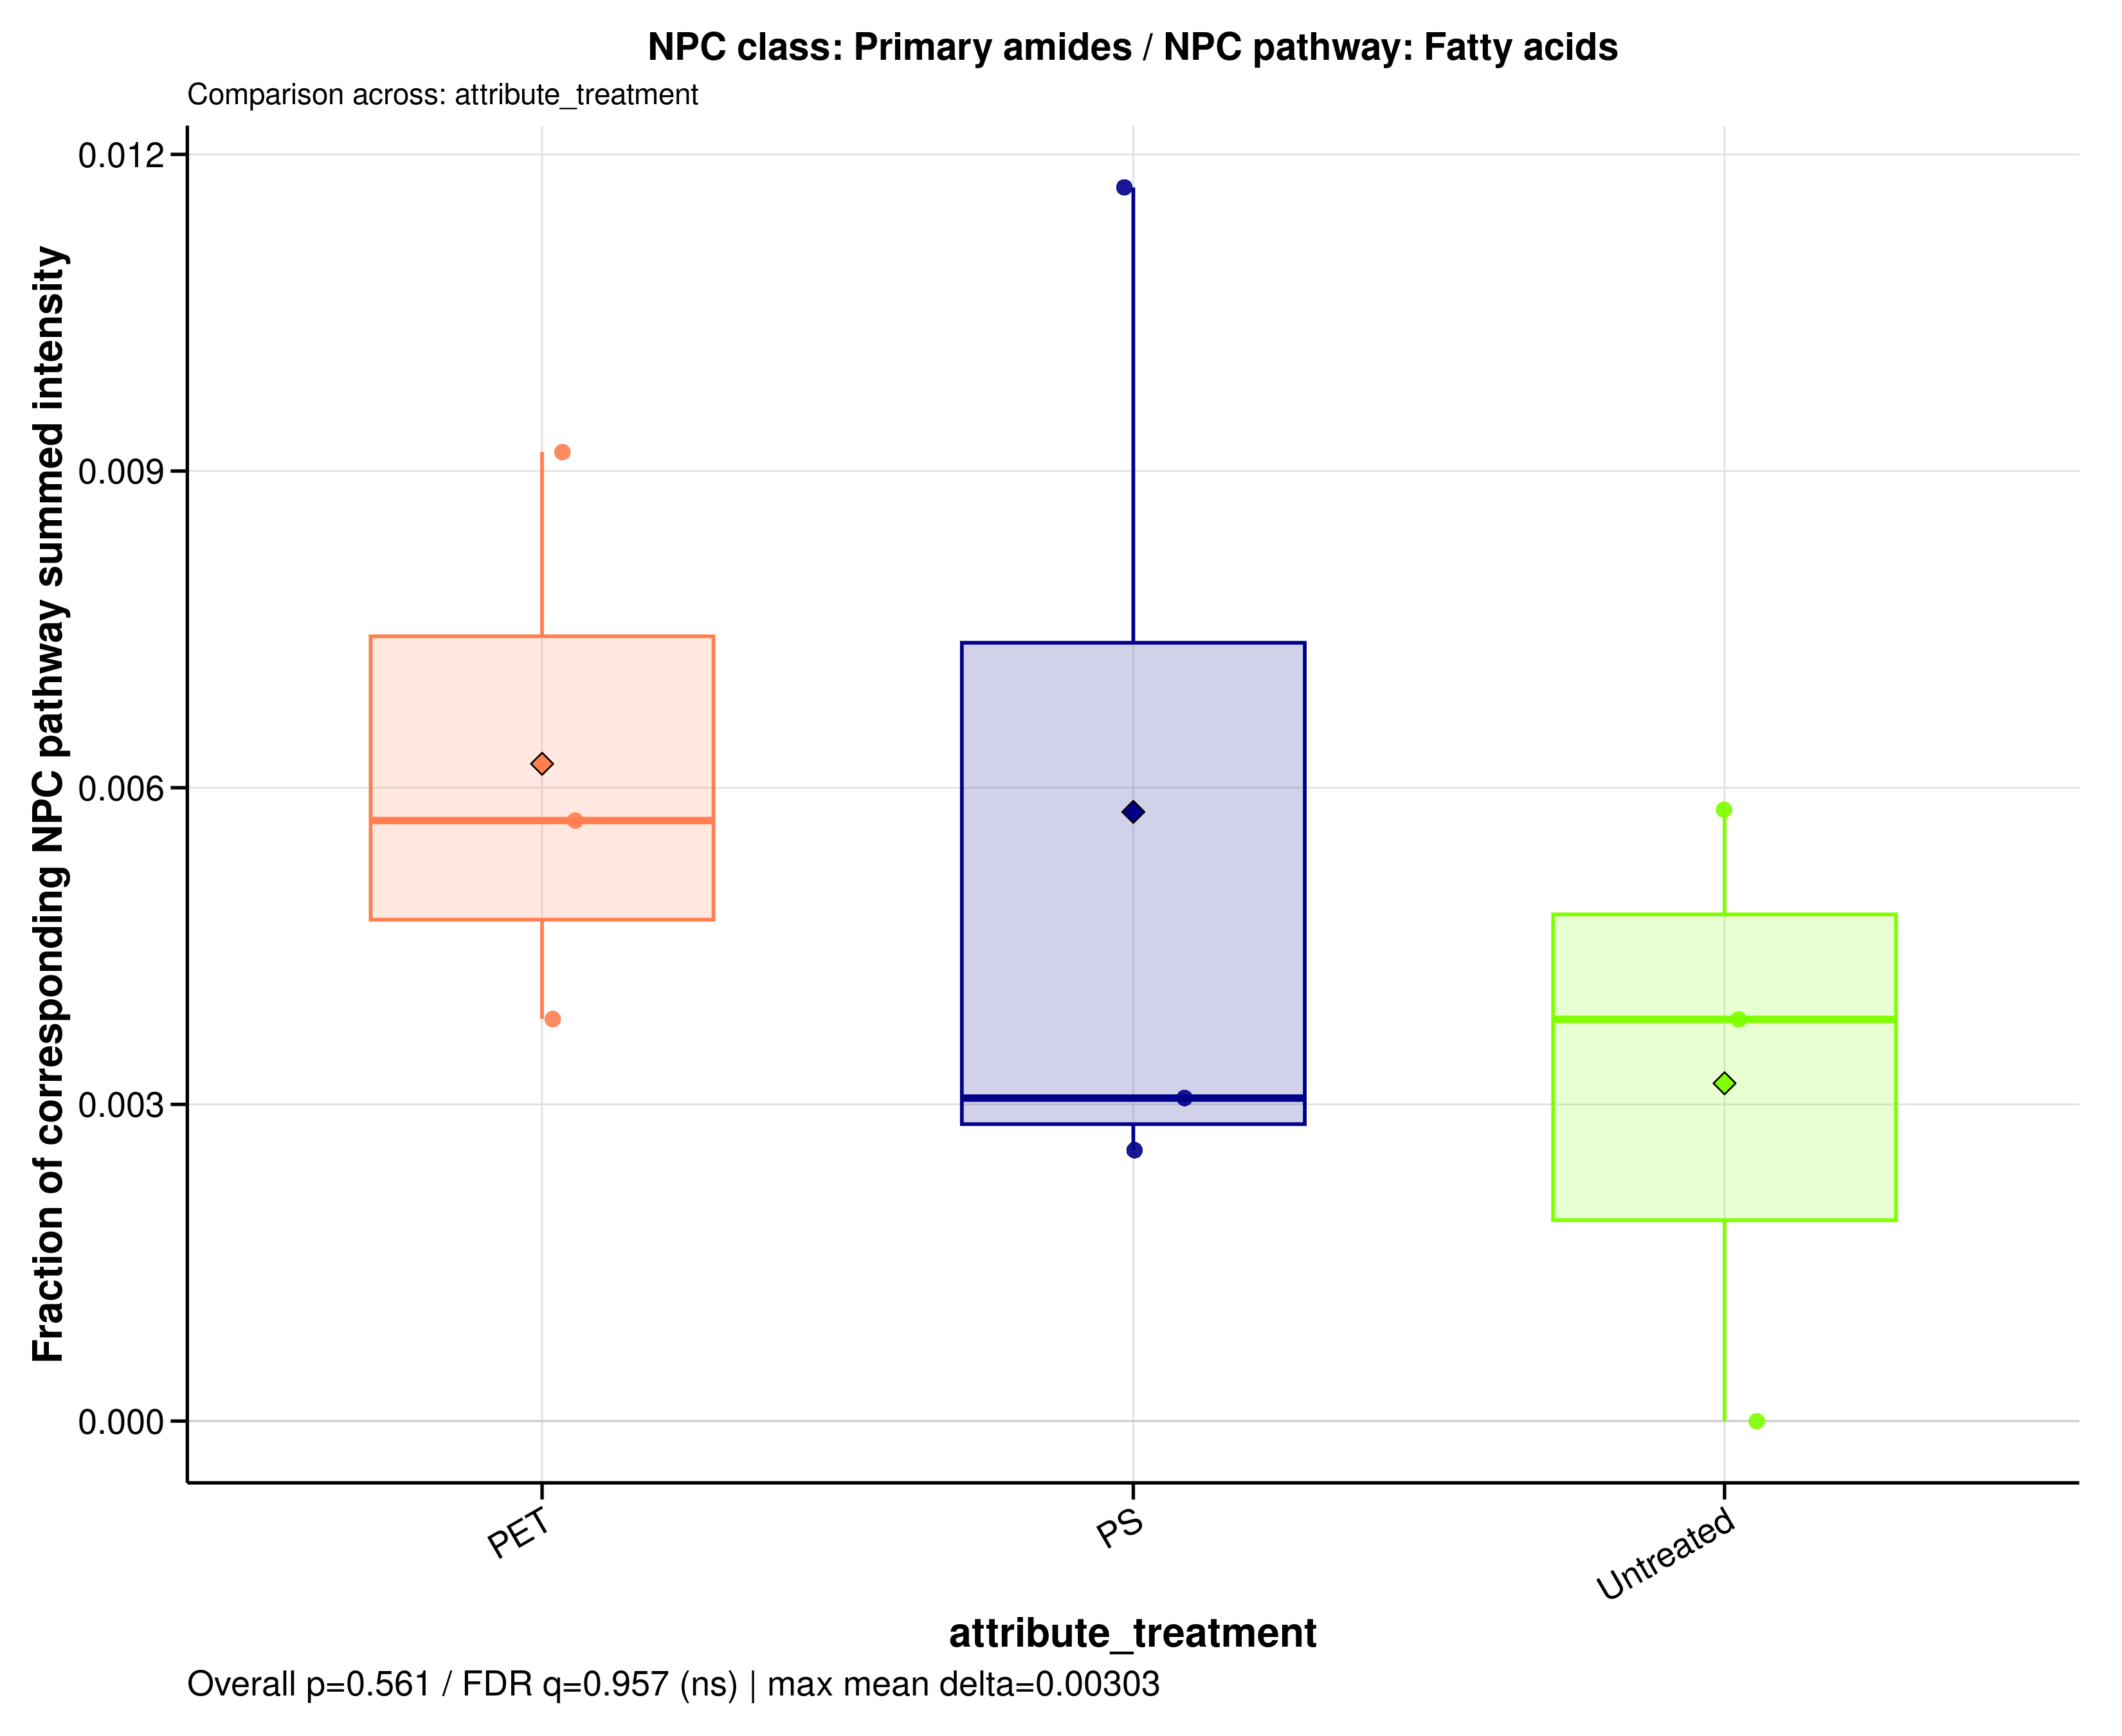

The data file committed next to this chart (first rows):
sample_id	group	data_source	numerator_level	numerator_term	numerator_class	denominator_level	denominator_term	npc_pathway	npc_superclass	npc_class	ratio_label	ratio_plot_label	numerator_n_features	denominator_n_features	numerator_summed_intensity	denominator_summed_intensity	ratio	npc_overall_test	npc_overall_p_value	npc_overall_q_value	npc_overall_significance	npc_max_mean_difference	npc_max_median_difference
MDM_160526_PET100	PET	filtered	class	Primary amides	Primary amides	pathway	Fatty acids	Fatty acids	Fatty amides	Primary amides	NPC class: Primary amides / NPC pathway:…	Primary amides	1	224	0.5911	103.9	0.005689	kruskal_wallis	0.5611	0.9565	ns	0.003027	0.00263
MDM_160526_PS100	PS	filtered	class	Primary amides	Primary amides	pathway	Fatty acids	Fatty acids	Fatty amides	Primary amides	NPC class: Primary amides / NPC pathway:…	Primary amides	1	224	0.5949	50.9	0.01169	kruskal_wallis	0.5611	0.9565	ns	0.003027	0.00263
MDM_160526_untreated	Untreated	filtered	class	Primary amides	Primary amides	pathway	Fatty acids	Fatty acids	Fatty amides	Primary amides	NPC class: Primary amides / NPC pathway:…	Primary amides	1	224	0.103	27.06	0.003806	kruskal_wallis	0.5611	0.9565	ns	0.003027	0.00263
MDM_A_190626_PET100	PET	filtered	class	Primary amides	Primary amides	pathway	Fatty acids	Fatty acids	Fatty amides	Primary amides	NPC class: Primary amides / NPC pathway:…	Primary amides	1	224	1	108.9	0.00918	kruskal_wallis	0.5611	0.9565	ns	0.003027	0.00263
MDM_A_190626_PS100	PS	filtered	class	Primary amides	Primary amides	pathway	Fatty acids	Fatty acids	Fatty amides	Primary amides	NPC class: Primary amides / NPC pathway:…	Primary amides	1	224	0.4887	159.7	0.003059	kruskal_wallis	0.5611	0.9565	ns	0.003027	0.00263
MDM_A_190626_untreated	Untreated	filtered	class	Primary amides	Primary amides	pathway	Fatty acids	Fatty acids	Fatty amides	Primary amides	NPC class: Primary amides / NPC pathway:…	Primary amides	1	224	0.7758	133.9	0.005794	kruskal_wallis	0.5611	0.9565	ns	0.003027	0.00263
MDM_B_190626_PET100	PET	filtered	class	Primary amides	Primary amides	pathway	Fatty acids	Fatty acids	Fatty amides	Primary amides	NPC class: Primary amides / NPC pathway:…	Primary amides	1	224	0.3372	88.51	0.00381	kruskal_wallis	0.5611	0.9565	ns	0.003027	0.00263
MDM_B_190626_PS100	PS	filtered	class	Primary amides	Primary amides	pathway	Fatty acids	Fatty acids	Fatty amides	Primary amides	NPC class: Primary amides / NPC pathway:…	Primary amides	1	224	0.3189	124.3	0.002566	kruskal_wallis	0.5611	0.9565	ns	0.003027	0.00263
MDM_B_190626_untreated	Untreated	filtered	class	Primary amides	Primary amides	pathway	Fatty acids	Fatty acids	Fatty amides	Primary amides	NPC class: Primary amides / NPC pathway:…	Primary amides	1	224	0	39.05	0	kruskal_wallis	0.5611	0.9565	ns	0.003027	0.00263
